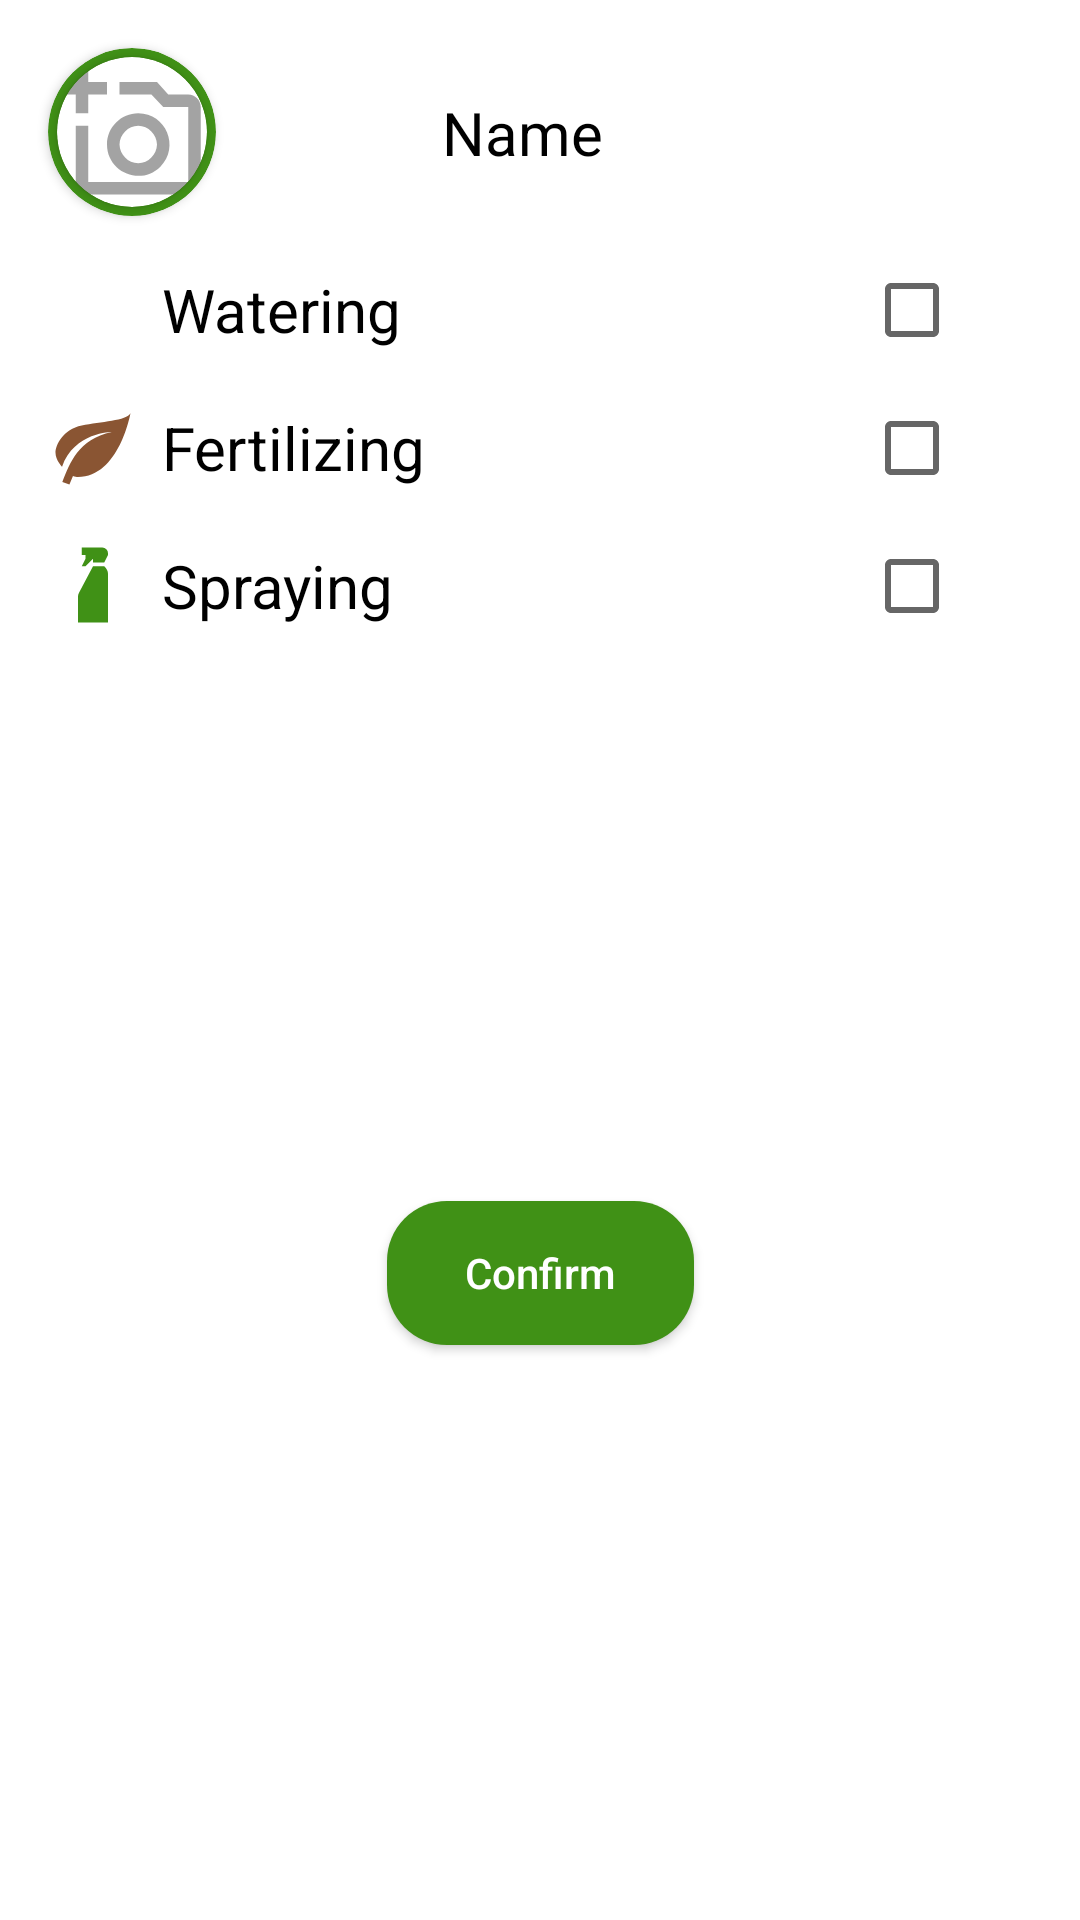

Produce the Android XML layout that renders to this screen, including the resource entries it uses.
<!-- AndroidManifest.xml: application theme AppTheme -->
<!-- res/layout/popup_take_care.xml -->
<?xml version="1.0" encoding="utf-8"?>
<androidx.constraintlayout.widget.ConstraintLayout xmlns:android="http://schemas.android.com/apk/res/android"
    xmlns:app="http://schemas.android.com/apk/res-auto"
    xmlns:tools="http://schemas.android.com/tools"
    android:layout_width="wrap_content"
    android:layout_height="wrap_content"
    android:background="@drawable/bg_white">

    <androidx.cardview.widget.CardView
        android:id="@+id/cardView"
        android:layout_width="56dp"
        android:layout_height="56dp"
        android:layout_marginStart="16dp"
        android:layout_marginTop="16dp"
        app:cardBackgroundColor="@color/green_500"
        app:cardCornerRadius="250dp"
        app:layout_constraintStart_toStartOf="parent"
        app:layout_constraintTop_toTopOf="parent">

        <androidx.cardview.widget.CardView
            android:layout_width="50dp"
            android:layout_height="50dp"
            android:layout_gravity="center"
            app:cardCornerRadius="250dp">

            <ImageView
                android:id="@+id/imageView"
                android:layout_width="50dp"
                android:layout_height="50dp"
                android:scaleType="centerCrop"
                android:src="@drawable/ic_add_photo" />

        </androidx.cardview.widget.CardView>
    </androidx.cardview.widget.CardView>

    <TextView
        android:id="@+id/wateringTv"
        style="@style/common_text_style"
        android:layout_width="wrap_content"
        android:layout_height="wrap_content"
        android:layout_marginStart="8dp"
        android:text="@string/watering"
        app:layout_constraintBottom_toBottomOf="@+id/waterIcon"
        app:layout_constraintStart_toEndOf="@+id/waterIcon"
        app:layout_constraintTop_toTopOf="@+id/waterIcon" />

    <ImageView
        android:id="@+id/waterIcon"
        style="@style/common_icon_style"
        android:layout_marginStart="16dp"
        android:layout_marginTop="16dp"
        app:layout_constraintStart_toStartOf="parent"
        app:layout_constraintTop_toBottomOf="@+id/cardView"
        app:srcCompat="@drawable/ic_water"
        app:tint="@color/blue_500" />

    <TextView
        android:id="@+id/fertilizationTv"
        style="@style/common_text_style"
        android:layout_width="wrap_content"
        android:layout_height="wrap_content"
        android:layout_marginStart="8dp"
        android:text="@string/fertilizing"
        app:layout_constraintBottom_toBottomOf="@+id/fertilizationIcon"
        app:layout_constraintStart_toEndOf="@+id/fertilizationIcon"
        app:layout_constraintTop_toTopOf="@+id/fertilizationIcon" />

    <ImageView
        android:id="@+id/fertilizationIcon"
        style="@style/common_icon_style"
        android:layout_marginStart="16dp"
        android:layout_marginTop="16dp"
        app:layout_constraintStart_toStartOf="parent"
        app:layout_constraintTop_toBottomOf="@+id/waterIcon"
        app:srcCompat="@drawable/ic_fertilizer"
        app:tint="@color/bronze_500" />

    <TextView
        android:id="@+id/sprayingTv"
        style="@style/common_text_style"
        android:layout_width="wrap_content"
        android:layout_height="wrap_content"
        android:layout_marginStart="8dp"
        android:text="@string/spraying"
        app:layout_constraintBottom_toBottomOf="@+id/sprayingIcon"
        app:layout_constraintStart_toEndOf="@+id/sprayingIcon"
        app:layout_constraintTop_toTopOf="@+id/sprayingIcon" />

    <ImageView
        android:id="@+id/sprayingIcon"
        style="@style/common_icon_style"
        android:layout_marginStart="16dp"
        android:layout_marginTop="16dp"
        app:layout_constraintStart_toStartOf="parent"
        app:layout_constraintTop_toBottomOf="@id/fertilizationIcon"
        app:srcCompat="@drawable/ic_spray"
        app:tint="@color/green_500" />


    <CheckBox
        android:id="@+id/wateringCheckBox"
        android:layout_width="wrap_content"
        android:layout_height="wrap_content"
        android:layout_marginEnd="24dp"
        app:layout_constraintBottom_toBottomOf="@+id/wateringTv"
        app:layout_constraintEnd_toEndOf="parent"
        app:layout_constraintTop_toTopOf="@+id/wateringTv" />

    <CheckBox
        android:id="@+id/fertilizingCheckBox"
        android:layout_width="wrap_content"
        android:layout_height="wrap_content"
        android:layout_marginEnd="24dp"
        app:layout_constraintBottom_toBottomOf="@+id/fertilizationTv"
        app:layout_constraintEnd_toEndOf="parent"
        app:layout_constraintTop_toTopOf="@+id/fertilizationTv" />

    <CheckBox
        android:id="@+id/sprayingCheckBox"
        android:layout_width="wrap_content"
        android:layout_height="wrap_content"
        android:layout_marginEnd="24dp"
        app:layout_constraintBottom_toBottomOf="@+id/sprayingTv"
        app:layout_constraintEnd_toEndOf="parent"
        app:layout_constraintTop_toTopOf="@+id/sprayingTv" />

    <Button
        android:id="@+id/confirmButton"
        android:layout_width="wrap_content"
        android:layout_height="wrap_content"
        android:layout_gravity="center"
        android:layout_marginBottom="16dp"
        android:background="@drawable/bg_first_bt"
        android:paddingHorizontal="26sp"
        android:text="@string/confirm"
        android:layout_marginTop="16dp"
        android:textAllCaps="false"
        android:textColor="@color/white"
        app:layout_constraintBottom_toBottomOf="parent"
        app:layout_constraintEnd_toEndOf="parent"
        app:layout_constraintHorizontal_weight="2"
        app:layout_constraintStart_toStartOf="parent"
        app:layout_constraintTop_toBottomOf="@+id/sprayingTv" />

    <TextView
        android:id="@+id/nameTv"
        style="@style/common_text_style"
        android:layout_width="wrap_content"
        android:layout_height="wrap_content"
        android:layout_marginStart="16dp"
        android:layout_marginEnd="100dp"
        android:text="Name"
        app:layout_constraintBottom_toBottomOf="@+id/cardView"
        app:layout_constraintEnd_toEndOf="parent"
        app:layout_constraintStart_toEndOf="@+id/cardView"
        app:layout_constraintTop_toTopOf="@+id/cardView" />


</androidx.constraintlayout.widget.ConstraintLayout>
<!-- resources referenced by this layout -->
<resources>
  <color name="blue_500">#347BE4</color>
  <color name="bronze_500">#8A5533</color>
  <color name="green_500">#409116</color>
  <!-- drawable bg_first_bt (drawable) -->
  <?xml version="1.0" encoding="utf-8"?>
  <shape xmlns:android="http://schemas.android.com/apk/res/android">
      <solid android:color="@color/green_500"> </solid>
  
      <corners android:radius="20dp"> </corners>
  
  </shape>
  <!-- drawable bg_white (drawable) -->
  <?xml version="1.0" encoding="utf-8"?>
  <shape xmlns:android="http://schemas.android.com/apk/res/android">
      <solid android:color="@color/white"> </solid>
  
      <corners android:radius="10dp"> </corners>
  
  </shape>
  <!-- drawable ic_add_photo (drawable) -->
  <vector xmlns:android="http://schemas.android.com/apk/res/android"
      android:width="24dp"
      android:height="24dp"
      android:tint="?attr/colorControlNormal"
      android:viewportWidth="24"
      android:viewportHeight="24">
      <path
          android:fillColor="?attr/colorControlNormal"
          android:pathData="M21 6H17.8L16 4H10V6H15.1L17 8H21V20H5V11H3V20C3 21.1 3.9 22 5 22H21C22.1 22 23 21.1 23 20V8C23 6.9 22.1 6 21 6M8 14C8 18.45 13.39 20.69 16.54 17.54C19.69 14.39 17.45 9 13 9C10.24 9 8 11.24 8 14M13 11C14.64 11.05 15.95 12.36 16 14C15.95 15.64 14.64 16.95 13 17C11.36 16.95 10.05 15.64 10 14C10.05 12.36 11.36 11.05 13 11M5 6H8V4H5V1H3V4H0V6H3V9H5" />
  </vector>
  <!-- drawable ic_fertilizer (drawable) -->
  <vector xmlns:android="http://schemas.android.com/apk/res/android"
      android:width="42dp"
      android:height="42dp"
      android:tint="?attr/colorControlNormal"
      android:viewportWidth="24"
      android:viewportHeight="24">
      <path
          android:fillColor="@android:color/white"
          android:pathData="M17,8C8,10 5.9,16.17 3.82,21.34L5.71,22L6.66,19.7C7.14,19.87 7.64,20 8,20C19,20 22,3 22,3C21,5 14,5.25 9,6.25C4,7.25 2,11.5 2,13.5C2,15.5 3.75,17.25 3.75,17.25C7,8 17,8 17,8Z" />
  </vector>
  <!-- drawable ic_spray (drawable) -->
  <vector xmlns:android="http://schemas.android.com/apk/res/android"
      android:width="42dp"
      android:height="42dp"
      android:tint="?attr/colorControlNormal"
      android:viewportWidth="24"
      android:viewportHeight="24">
      <path
          android:fillColor="@android:color/white"
          android:pathData="M12,7H15C15.66,7.64 16,8.31 16,9V22H8V15C8,14.72 8.11,14.39 8.3,14L12,7M16,4L15,6H12V5L10,7H9L10,5V4H9V2H14.5A1.5,1.5 0 0,1 16,3.5V4Z" />
  </vector>
  <string name="confirm">Confirm</string>
  <string name="fertilizing">Fertilizing</string>
  <string name="spraying">Spraying</string>
  <string name="watering">Watering</string>
  <style name="common_icon_style">
          <item name="android:layout_width">30dp</item>
          <item name="android:layout_height">30dp</item>
          <item name="android:layout_marginLeft">3dp</item>
      </style>
  <style name="common_text_style">
          <item name="android:layout_width">wrap_content</item>
          <item name="android:layout_height">wrap_content</item>
          <item name="android:textColor">@color/black</item>
          <item name="android:textSize">20dp</item>
      </style>
  <!-- not gathered from this repository: default colours our renderer supplied (Android Studio template values) -->
  <color name="black">#FF000000</color>
  <color name="white">#FFFFFFFF</color>
</resources>
